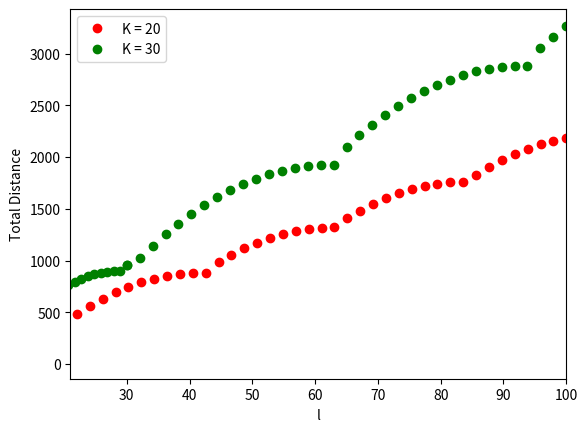

Write the Python code that produced this figure.
#!/usr/bin/env python2
# -*- coding: utf-8 -*-
"""
Created on Mon Feb 19 10:26:37 2018

[redacted]
"""

from numpy import *
from matplotlib.pyplot import *
from mpl_toolkits.mplot3d import Axes3D



 
    

l = 20
K=linspace(0,l,20)
ax = subplot(111)
ax.set_xlim(1,30)
Z = l*(2*K + 1) - floor((l-1)/(K+1))*(K+1)*K-((l-1)%(K+1))*((l-1)%(K+1)+1)
l20, = plot(K,Z,'ro',label = 'L = 20')
xlabel('k')
ylabel('Total Distance')
l = 30
K=linspace(0,l,30)
Z = l*(2*K + 1) - floor((l-1)/(K+1))*(K+1)*K-((l-1)%(K+1))*((l-1)%(K+1)+1)
l30, = plot(K,Z,'go', label = 'L = 30')
xlabel('k')
ylabel('Total Distance')
legend(handles = [l20, l30])
show()
    

k = 20
L=linspace(k,100,40)
ax = subplot(111)
ax.set_xlim(21,100)
Z = L*(2*k + 1) - floor((L-1)/(k+1))*(k+1)*k-((L-1)%(k+1))*((L-1)%(k+1)+1)
k20, = plot(L,Z,'ro',label = 'K = 20')
k = 30
L=linspace(k,100,35)
Z = L*(2*k + 1) - floor((L-1)/(k+1))*(k+1)*k-((L-1)%(k+1))*((L-1)%(k+1)+1)
k30, = plot(L,Z,'go', label = 'K = 30')
xlabel('l')
ylabel('Total Distance')
legend(handles = [k20, k30])
show()